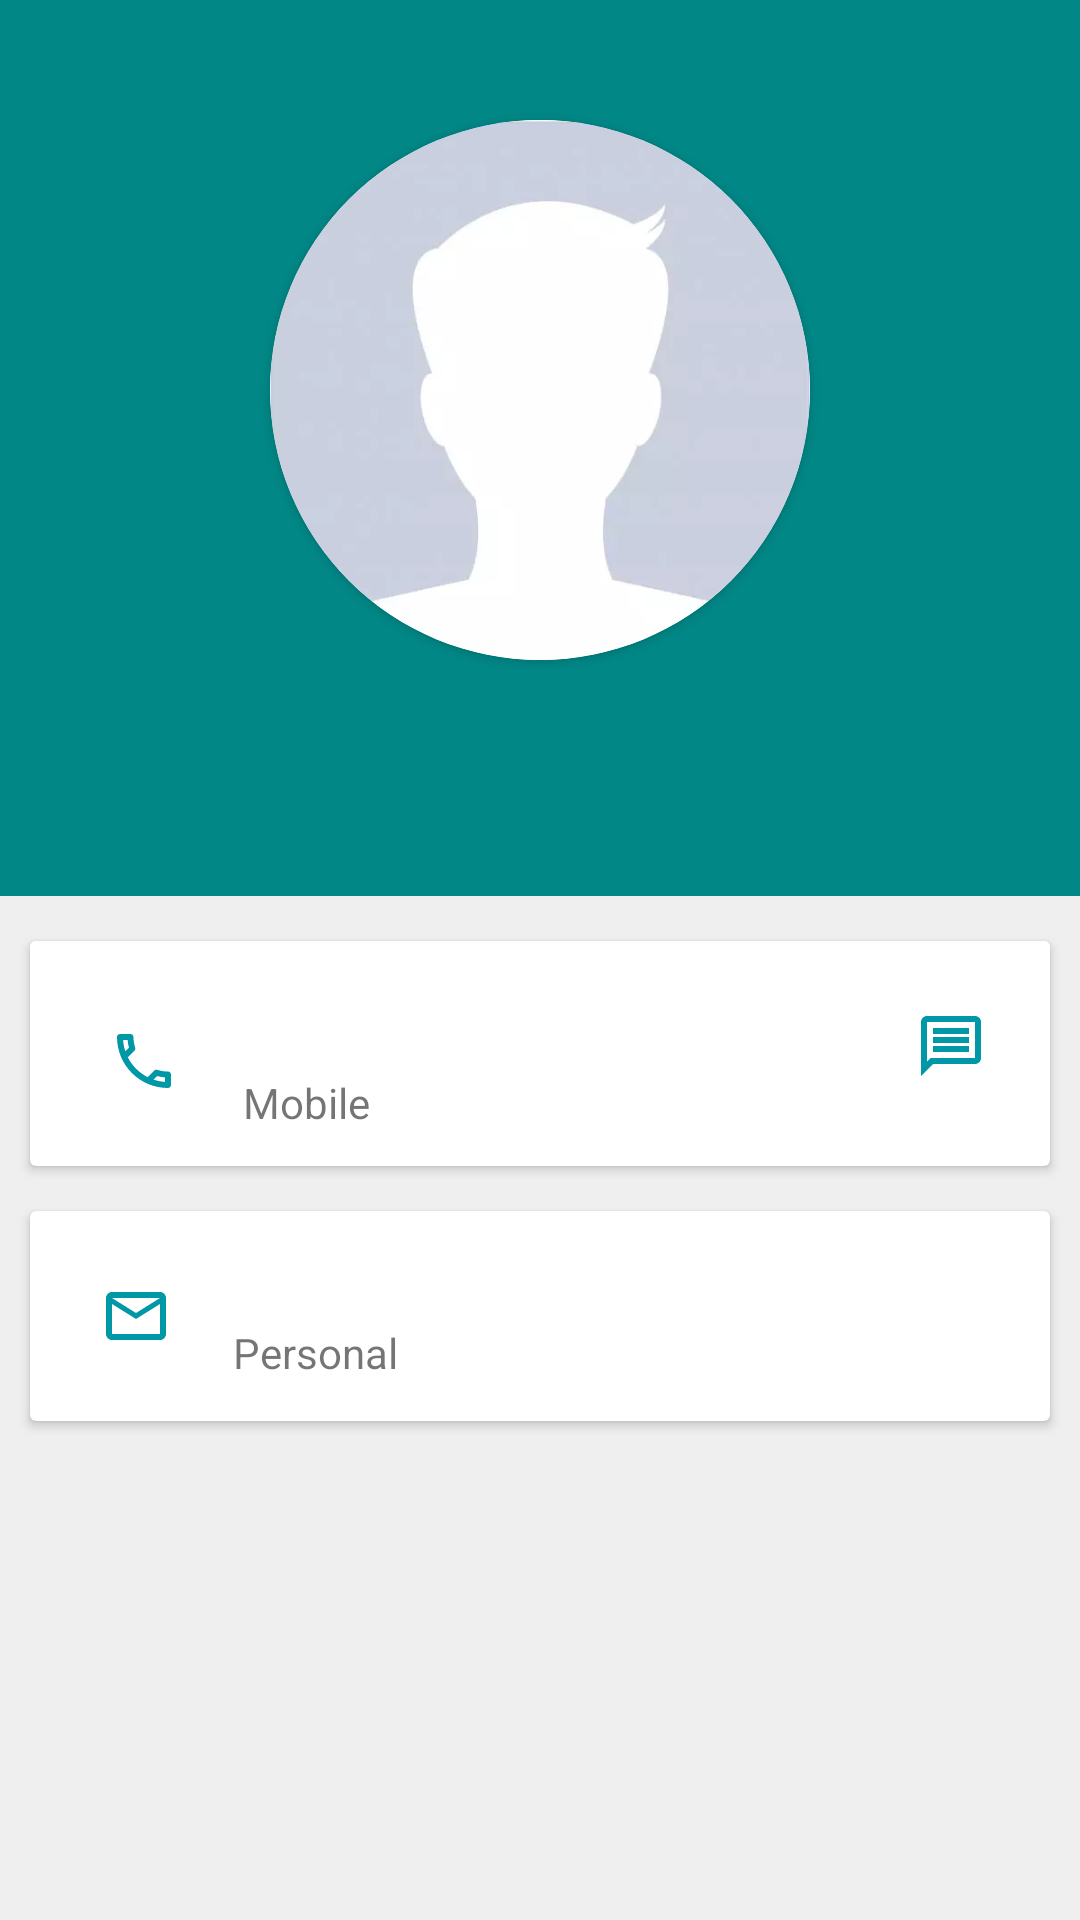

This screen was rendered from an Android layout file. Write that file and the resources it references.
<!-- AndroidManifest.xml: application theme Theme.Contacts -->
<!-- res/layout/fragment_contact_details.xml -->
<?xml version="1.0" encoding="utf-8"?>
<androidx.constraintlayout.widget.ConstraintLayout xmlns:android="http://schemas.android.com/apk/res/android"
    xmlns:app="http://schemas.android.com/apk/res-auto"
    xmlns:tools="http://schemas.android.com/tools"
    android:layout_width="match_parent"
    android:layout_height="match_parent"
    android:background="#efefef"
    tools:context=".ui.ContactDetailsFragment">

    <LinearLayout
        android:id="@+id/linearLayout"
        android:layout_width="match_parent"
        android:layout_height="wrap_content"
        android:background="@color/teal_700"
        android:foreground="#6F03DAC5"
        android:gravity="center_horizontal"
        android:orientation="vertical"
        android:paddingBottom="20dp"
        app:layout_constraintBottom_toTopOf="@+id/phoneSection"
        app:layout_constraintEnd_toEndOf="parent"
        app:layout_constraintStart_toStartOf="parent"
        app:layout_constraintTop_toTopOf="parent">

        <androidx.cardview.widget.CardView
            android:id="@+id/cardView"
            android:layout_width="180dp"
            android:layout_height="180dp"
            android:layout_marginTop="40dp"
            app:cardCornerRadius="90dp">

            <ImageView
                android:id="@+id/profileImage"
                android:layout_width="match_parent"
                android:layout_height="match_parent"
                android:contentDescription="@string/item_profile_picture"
                android:scaleType="centerCrop"
                android:src="@drawable/avatar_2" />

        </androidx.cardview.widget.CardView>

        <TextView
            android:id="@+id/fullName"
            android:layout_width="wrap_content"
            android:layout_height="wrap_content"
            android:layout_marginTop="25dp"
            android:textAppearance="?attr/textAppearanceBody1"
            android:textColor="@color/white"
            android:textSize="25sp"
            android:textStyle="bold"
            tools:text="FirstName LastName" />

    </LinearLayout>

    <androidx.cardview.widget.CardView
        android:id="@+id/phoneSection"
        android:layout_width="match_parent"
        android:layout_height="75dp"
        android:layout_marginStart="10dp"
        android:layout_marginTop="15dp"
        android:layout_marginEnd="10dp"
        app:cardElevation="2dp"
        app:layout_constraintEnd_toEndOf="parent"
        app:layout_constraintStart_toStartOf="parent"
        app:layout_constraintTop_toBottomOf="@id/linearLayout">

        <LinearLayout
            android:layout_width="match_parent"
            android:layout_height="wrap_content"
            android:background="#fff"
            android:orientation="horizontal"
            android:padding="5dp"
            android:paddingBottom="10dp"
            android:weightSum="10">

            <ImageButton
                android:id="@+id/phoneIcon"
                android:layout_width="0dp"
                android:layout_height="40dp"
                android:layout_marginTop="15dp"
                android:layout_weight="2"
                android:background="#fff"
                android:src="@drawable/ic_outline_phone" />

            <LinearLayout
                android:layout_width="0dp"
                android:layout_height="wrap_content"
                android:layout_marginTop="15dp"
                android:layout_weight="6"
                android:orientation="vertical">

                <TextView
                    android:id="@+id/phoneNumber"
                    android:layout_width="wrap_content"
                    android:layout_height="wrap_content"
                    android:textSize="18sp"
                    android:textStyle="bold"
                    tools:text="(650) 555-1367" />

                <TextView
                    android:layout_width="wrap_content"
                    android:layout_height="wrap_content"
                    android:text="Mobile" />

            </LinearLayout>

            <ImageButton
                android:layout_width="0dp"
                android:layout_height="40dp"
                android:layout_marginTop="10dp"
                android:layout_weight="2"
                android:background="#fff"
                android:paddingStart="10dp"
                android:src="@drawable/ic_outline_message" />

        </LinearLayout>
    </androidx.cardview.widget.CardView>

    <androidx.cardview.widget.CardView
        android:layout_width="match_parent"
        android:layout_height="wrap_content"
        android:layout_marginStart="10dp"
        android:layout_marginTop="15dp"
        android:layout_marginEnd="10dp"
        app:cardElevation="2dp"
        app:layout_constraintEnd_toEndOf="parent"
        app:layout_constraintStart_toStartOf="parent"
        app:layout_constraintTop_toBottomOf="@id/phoneSection">

        <LinearLayout
            android:layout_width="match_parent"
            android:layout_height="70dp"
            android:gravity="center_vertical"
            android:orientation="horizontal"
            android:weightSum="10">

            <ImageButton
                android:layout_width="0dp"
                android:layout_height="40dp"
                android:layout_weight="2"
                android:background="#fff"
                android:src="@drawable/ic_outline_email" />

            <LinearLayout
                android:layout_width="0dp"
                android:layout_height="wrap_content"
                android:layout_marginStart="-13dp"
                android:layout_weight="8"
                android:orientation="vertical">

                <TextView
                    android:id="@+id/email"
                    android:layout_width="wrap_content"
                    android:layout_height="wrap_content"
                    android:textSize="18sp"
                    android:layout_marginStart="10dp"
                    android:textStyle="bold"
                    tools:text="firstnamelastname@gmail.com" />

                <TextView
                    android:layout_width="wrap_content"
                    android:layout_height="wrap_content"
                    android:layout_marginStart="10dp"
                    android:text="Personal" />

            </LinearLayout>

        </LinearLayout>
    </androidx.cardview.widget.CardView>
</androidx.constraintlayout.widget.ConstraintLayout>
<!-- resources referenced by this layout -->
<resources>
  <!-- drawable avatar_2: webp bitmap (drawable, 2344 bytes) -->
  <!-- drawable ic_outline_email (drawable) -->
  <vector xmlns:android="http://schemas.android.com/apk/res/android"
      android:width="24dp"
      android:height="24dp"
      android:viewportWidth="24"
      android:viewportHeight="24">
    <path
        android:fillColor="#0097A7"
        android:pathData="M22,6c0,-1.1 -0.9,-2 -2,-2L4,4c-1.1,0 -2,0.9 -2,2v12c0,1.1 0.9,2 2,2h16c1.1,0 2,-0.9 2,-2L22,6zM20,6l-8,5 -8,-5h16zM20,18L4,18L4,8l8,5 8,-5v10z"/>
  </vector>
  <!-- drawable ic_outline_message (drawable) -->
  <vector xmlns:android="http://schemas.android.com/apk/res/android"
      android:width="24dp"
      android:height="24dp"
      android:viewportWidth="24"
      android:viewportHeight="24"
      android:autoMirrored="true">
    <path
        android:fillColor="#0097A7"
        android:pathData="M4,4h16v12L5.17,16L4,17.17L4,4m0,-2c-1.1,0 -1.99,0.9 -1.99,2L2,22l4,-4h14c1.1,0 2,-0.9 2,-2L22,4c0,-1.1 -0.9,-2 -2,-2L4,2zM6,12h12v2L6,14v-2zM6,9h12v2L6,11L6,9zM6,6h12v2L6,8L6,6z"/>
  </vector>
  <!-- drawable ic_outline_phone (drawable) -->
  <vector xmlns:android="http://schemas.android.com/apk/res/android"
      android:width="24dp"
      android:height="24dp"
      android:viewportWidth="24"
      android:viewportHeight="24">
    <path
        android:fillColor="#0097A7"
        android:pathData="M6.54,5c0.06,0.89 0.21,1.76 0.45,2.59l-1.2,1.2c-0.41,-1.2 -0.67,-2.47 -0.76,-3.79h1.51m9.86,12.02c0.85,0.24 1.72,0.39 2.6,0.45v1.49c-1.32,-0.09 -2.59,-0.35 -3.8,-0.75l1.2,-1.19M7.5,3H4c-0.55,0 -1,0.45 -1,1 0,9.39 7.61,17 17,17 0.55,0 1,-0.45 1,-1v-3.49c0,-0.55 -0.45,-1 -1,-1 -1.24,0 -2.45,-0.2 -3.57,-0.57 -0.1,-0.04 -0.21,-0.05 -0.31,-0.05 -0.26,0 -0.51,0.1 -0.71,0.29l-2.2,2.2c-2.83,-1.45 -5.15,-3.76 -6.59,-6.59l2.2,-2.2c0.28,-0.28 0.36,-0.67 0.25,-1.02C8.7,6.45 8.5,5.25 8.5,4c0,-0.55 -0.45,-1 -1,-1z"/>
  </vector>
  <string name="item_profile_picture">profile image</string>
  <style name="Theme.Contacts" parent="Theme.MaterialComponents.DayNight.DarkActionBar">
          
  
  
  
  
  
  
  
  
  
          
  
          
          <item name="colorPrimary">@color/teal_700</item>
          <item name="colorPrimaryVariant">@color/teal_900</item>
          <item name="colorOnPrimary">@color/white</item>
          
          <item name="colorSecondary">@color/blue_200</item>
          <item name="colorSecondaryVariant">@color/blue_700</item>
          <item name="colorOnSecondary">@color/black</item>
          
          <item name="android:statusBarColor" tools:targetApi="l">?attr/colorPrimaryVariant</item>
  
      </style>
  <!-- not gathered from this repository: default colours our renderer supplied (Android Studio template values) -->
  <color name="teal_700">#FF018786</color>
  <color name="black">#FF000000</color>
  <color name="white">#FFFFFFFF</color>
</resources>
